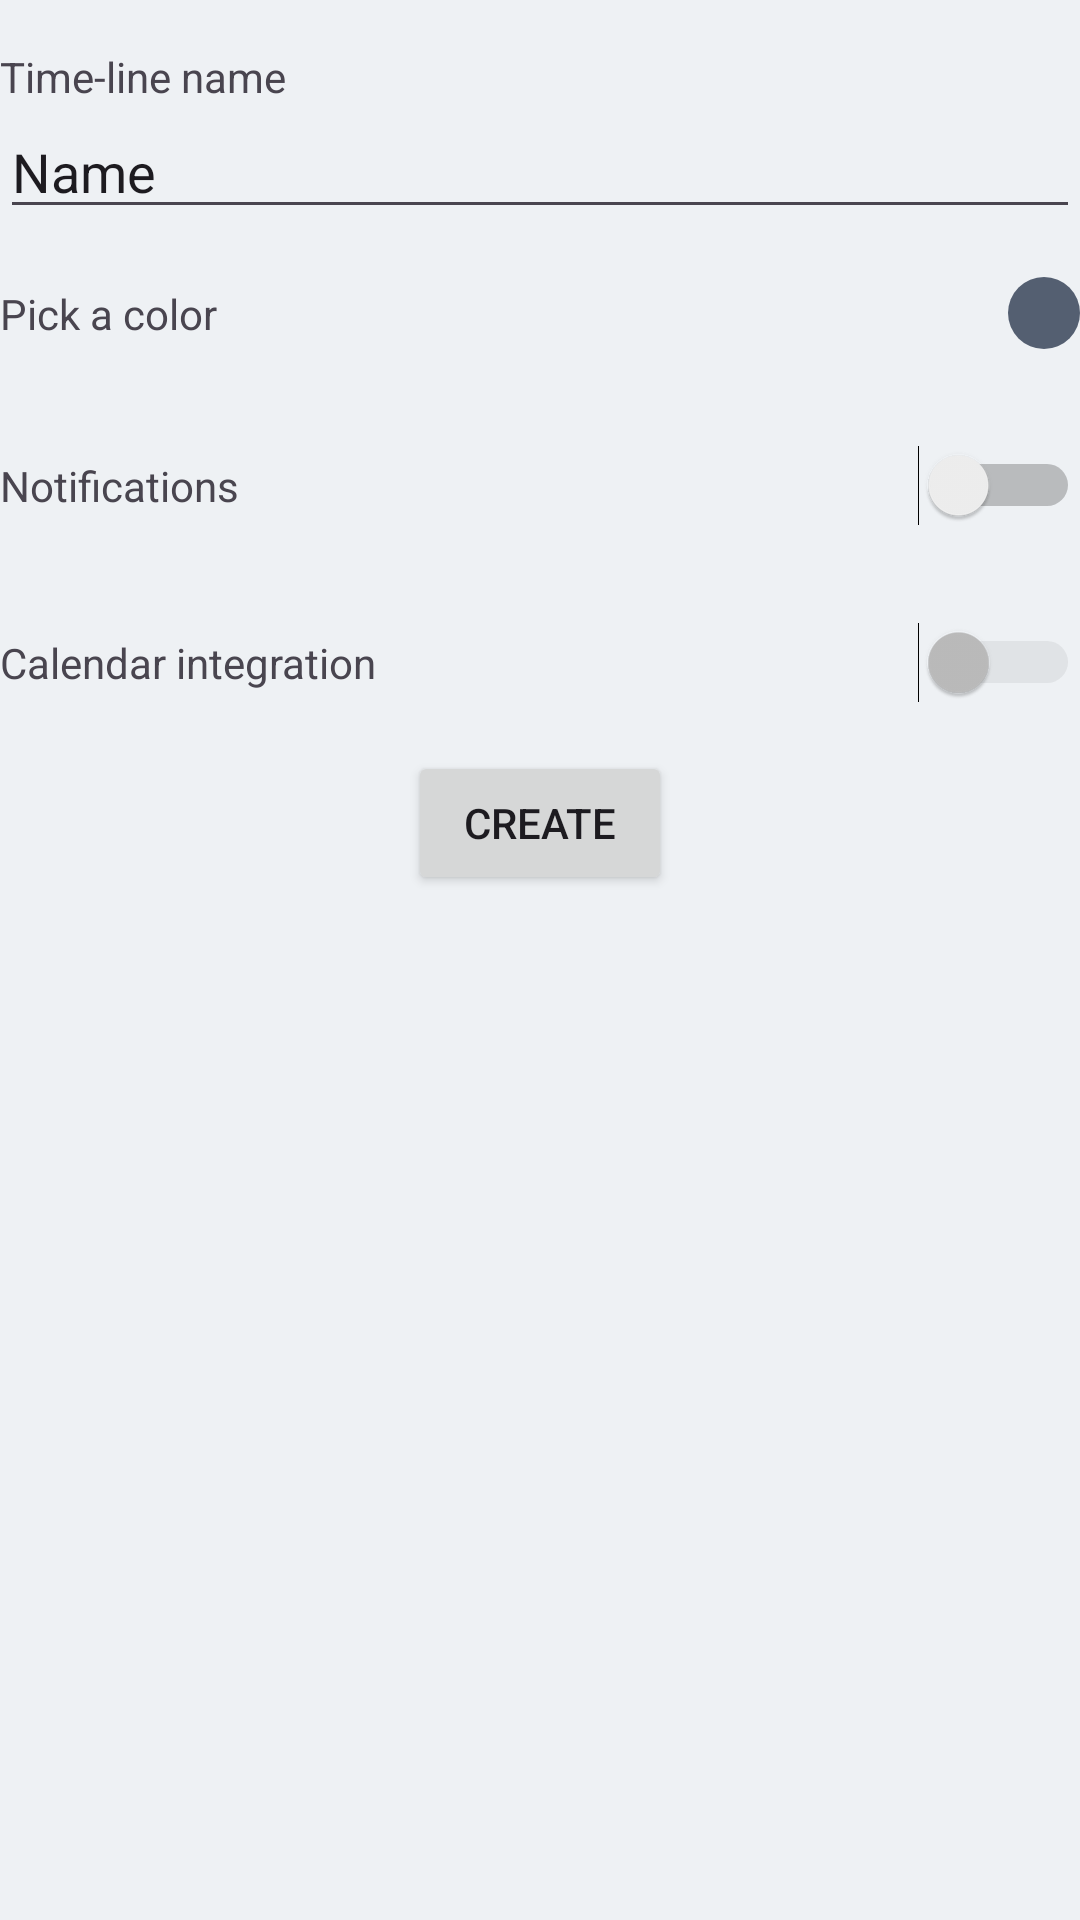

Write the Android layout XML for this screen, with the resource values it uses.
<!-- AndroidManifest.xml: application theme Theme.TimeLiner -->
<!-- res/layout/fragment_add_timeline.xml -->
<?xml version="1.0" encoding="utf-8"?>
<LinearLayout xmlns:android="http://schemas.android.com/apk/res/android"
    xmlns:app="http://schemas.android.com/apk/res-auto"
    xmlns:tools="http://schemas.android.com/tools"
    android:layout_width="match_parent"
    android:layout_height="match_parent"
    android:orientation="vertical">


    <TextView
        android:id="@+id/textView"
        android:layout_width="wrap_content"
        android:layout_height="wrap_content"
        android:layout_marginTop="16dp"
        android:text="Time-line name" />

    <EditText
        android:id="@+id/editTextText"
        android:layout_width="match_parent"
        android:layout_height="wrap_content"
        android:ems="10"
        android:inputType="text"
        android:text="Name" />

    <androidx.constraintlayout.widget.ConstraintLayout
        android:layout_width="match_parent"
        android:layout_height="wrap_content"
        android:layout_marginVertical="16dp"
        >

        <TextView
            android:id="@+id/textView2"
            android:layout_width="wrap_content"
            android:layout_height="wrap_content"
            android:text="Pick a color"
            app:layout_constraintBottom_toBottomOf="parent"
            app:layout_constraintStart_toStartOf="parent"
            app:layout_constraintTop_toTopOf="parent" />

        <View
            android:layout_width="24dp"
            android:layout_height="24dp"
            android:background="@drawable/bg_radius"
            app:layout_constraintBottom_toBottomOf="parent"
            app:layout_constraintEnd_toEndOf="parent"
            app:layout_constraintTop_toTopOf="parent" />
    </androidx.constraintlayout.widget.ConstraintLayout>

    <androidx.constraintlayout.widget.ConstraintLayout
        android:layout_width="match_parent"
        android:layout_height="wrap_content"
        android:layout_marginVertical="16dp"
        >

        <TextView
            android:id="@+id/textView2"
            android:layout_width="wrap_content"
            android:layout_height="wrap_content"
            android:text="Notifications"
            app:layout_constraintBottom_toBottomOf="parent"
            app:layout_constraintStart_toStartOf="parent"
            app:layout_constraintTop_toTopOf="parent" />

        <Switch
            android:id="@+id/switch1"
            android:layout_width="wrap_content"
            android:layout_height="wrap_content"
            app:layout_constraintBottom_toBottomOf="parent"
            app:layout_constraintEnd_toEndOf="parent"
            app:layout_constraintTop_toTopOf="parent"
            tools:ignore="UseSwitchCompatOrMaterialXml" />
    </androidx.constraintlayout.widget.ConstraintLayout>
    <androidx.constraintlayout.widget.ConstraintLayout
        android:layout_width="match_parent"
        android:layout_height="wrap_content"
        android:layout_marginVertical="16dp"
        >

        <TextView
            android:id="@+id/textView2"
            android:layout_width="wrap_content"
            android:layout_height="wrap_content"
            android:text="Calendar integration"
            app:layout_constraintBottom_toBottomOf="parent"
            app:layout_constraintStart_toStartOf="parent"
            app:layout_constraintTop_toTopOf="parent" />

        <Switch
            android:id="@+id/switch1"
            android:layout_width="wrap_content"
            android:layout_height="wrap_content"
            android:enabled="false"
            app:layout_constraintBottom_toBottomOf="parent"
            app:layout_constraintEnd_toEndOf="parent"
            app:layout_constraintTop_toTopOf="parent"
            tools:ignore="UseSwitchCompatOrMaterialXml" />
    </androidx.constraintlayout.widget.ConstraintLayout>



    <Button
        android:id="@+id/button"
        style="@style/ButtonSimple"
        android:layout_width="wrap_content"
        android:layout_height="wrap_content"
        android:layout_gravity="center"
        android:text="CREATE" />
</LinearLayout>
<!-- resources referenced by this layout -->
<resources>
  <!-- drawable bg_radius (drawable) -->
  <?xml version="1.0" encoding="utf-8"?>
  <shape xmlns:android="http://schemas.android.com/apk/res/android">
      <solid android:color="@color/primary"/>
  
      <corners android:radius="12dp" />
  </shape>
  <style name="Theme.TimeLiner" parent="Base.Theme.TimeLiner" />
  <color name="primary">#545F71</color>
  <style name="Base.Theme.TimeLiner" parent="Theme.Material3.DayNight.NoActionBar">
          
           <item name="colorPrimary">@color/primary</item>
           <item name="android:colorBackground">@color/white</item>
           <item name="android:colorForeground">@color/black</item>
  
      </style>
  <color name="white">#EEF1F4</color>
  <color name="black">#1F1F1F</color>
</resources>
